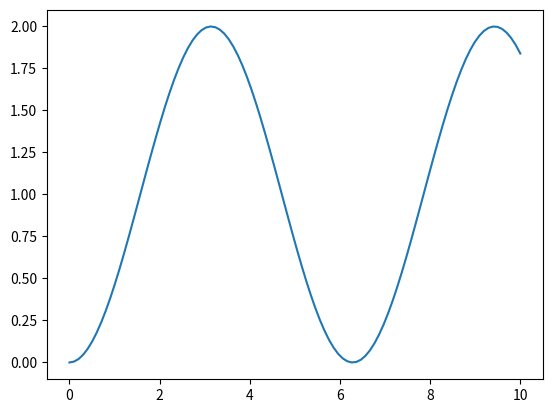

Write Python code to recreate this figure.
import matplotlib.pyplot as plt
import numpy as np

x = np.linspace(0, 10, 100)
y = 1-np.cos(x)
plt.plot(x,y)
plt.show()